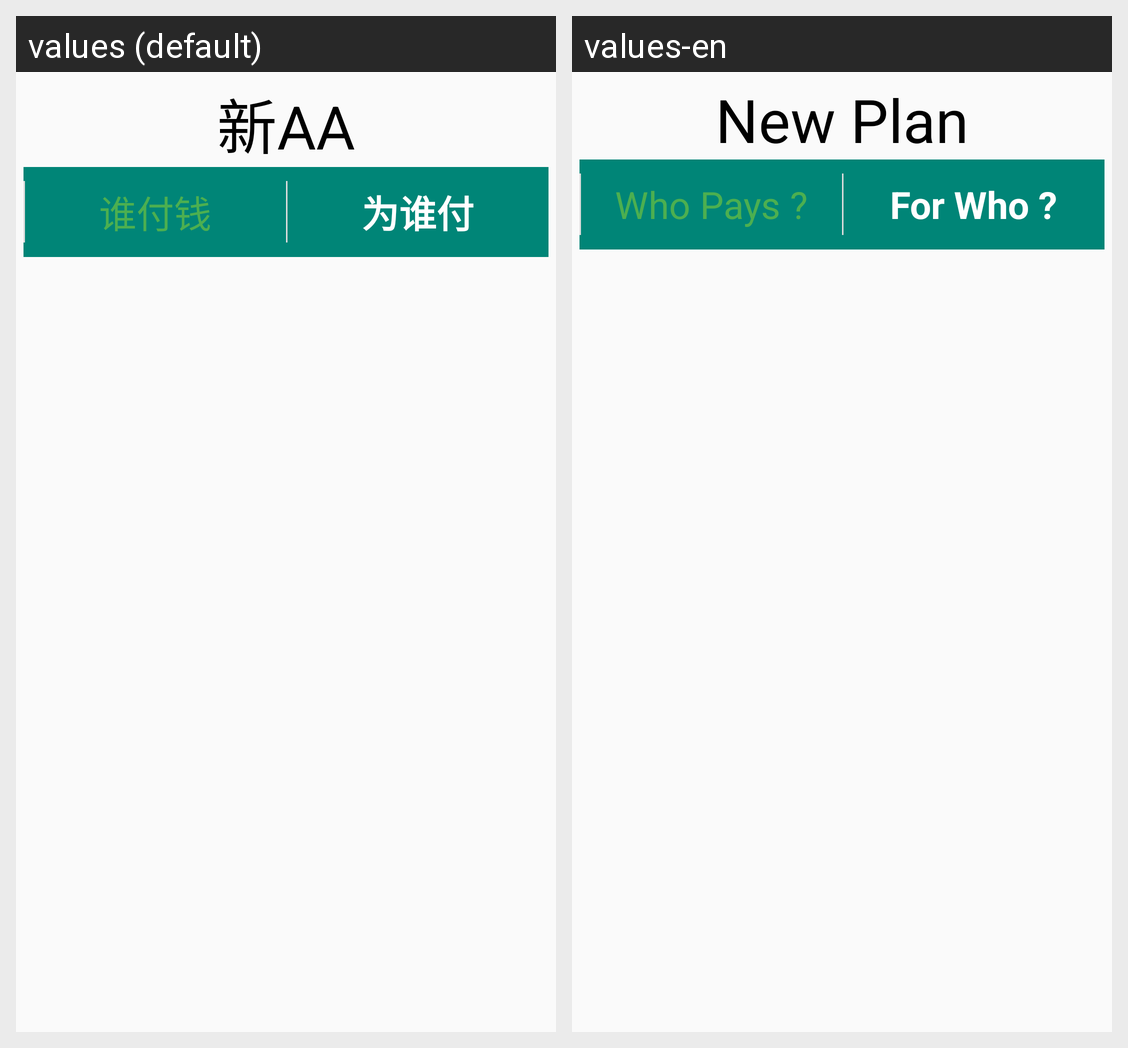

The Android screen above is rendered under two locales of the same app. Produce the string resources it draws, with the default and per-locale values.
Android screen res/layout/activity_for_who.xml rendered under 2 locales, left to right: values (default), values-en. Device: Nexus 5 (rendered at 1080×1920; each locale shown at half size, 540×960, under a caption strip naming it); theme AppTheme.
Strings drawn on this screen, with the default value and each locale's value (text and hints the layout hard-codes, and strings that could not be matched under every locale, appear in the picture but are not listed):

WhoPays
  values: 谁付钱
  values-en: Who Pays ?

ForWho
  values: 为谁付
  values-en: For Who ?

NewPlan
  values: 新AA
  values-en: New Plan
